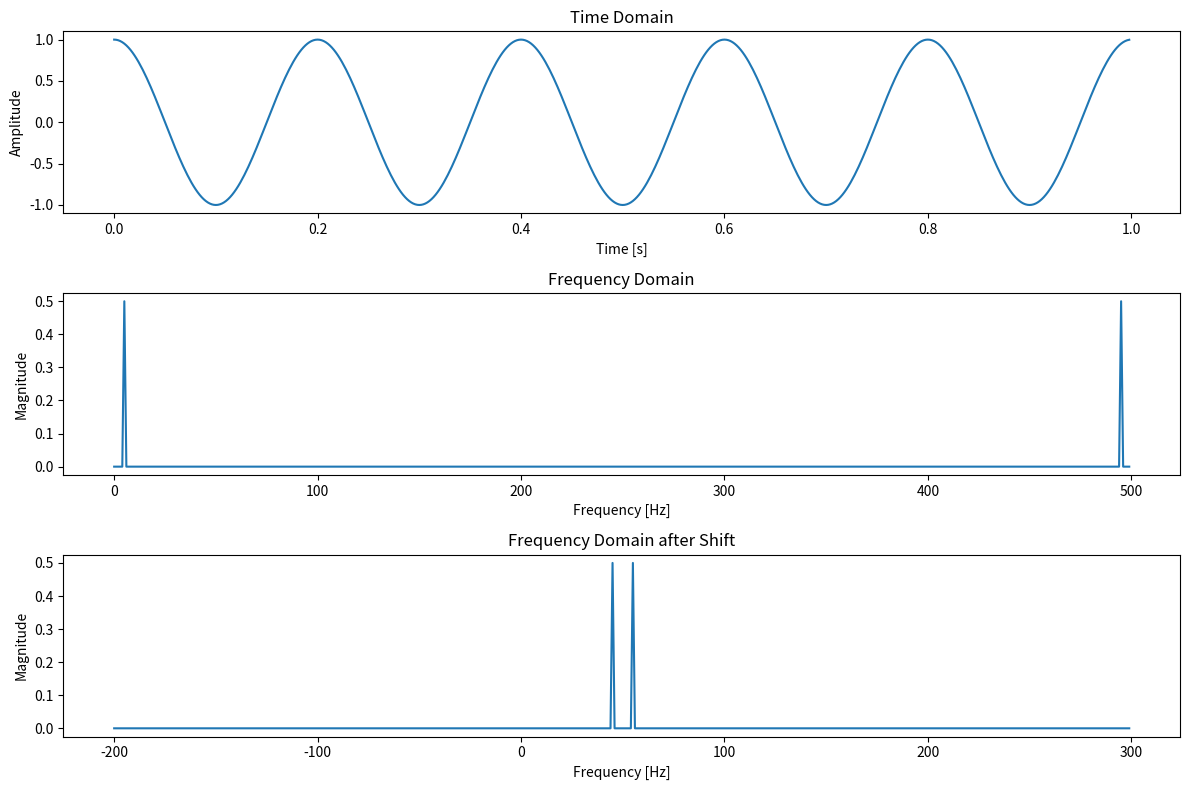

Write Python code to recreate this figure.
# imports
import numpy as np
import matplotlib.pyplot as plt
from scipy.fft import fft, fftshift, ifftshift

# Time domain parameters
T = 1.0  # duration
fs = 500  # sample rate
t = np.linspace(0.0, T, int(T * fs), endpoint=False)

# Frequency domain parameters
f0 = 5  # frequency of the cosine wave
x = np.cos(2.0 * np.pi * f0 * t)

# Compute the FFT
X = fft(x)
f = np.linspace(0.0, fs, int(T * fs), endpoint=False)

# Frequency shift
shift = 50  # frequency shift
X_shifted = fftshift(X)
f_shifted = f - fs / 2 + shift

# Plotting
plt.figure(figsize=(12, 8))

# Time domain
plt.subplot(3, 1, 1)
plt.plot(t, x)
plt.title("Time Domain")
plt.xlabel("Time [s]")
plt.ylabel("Amplitude")

# Frequency domain
plt.subplot(3, 1, 2)
plt.plot(f, np.abs(X) / fs)
plt.title("Frequency Domain")
plt.xlabel("Frequency [Hz]")
plt.ylabel("Magnitude")

# Frequency domain after shift
plt.subplot(3, 1, 3)
plt.plot(f_shifted, np.abs(X_shifted) / fs)
plt.title("Frequency Domain after Shift")
plt.xlabel("Frequency [Hz]")
plt.ylabel("Magnitude")

plt.tight_layout()
plt.show()